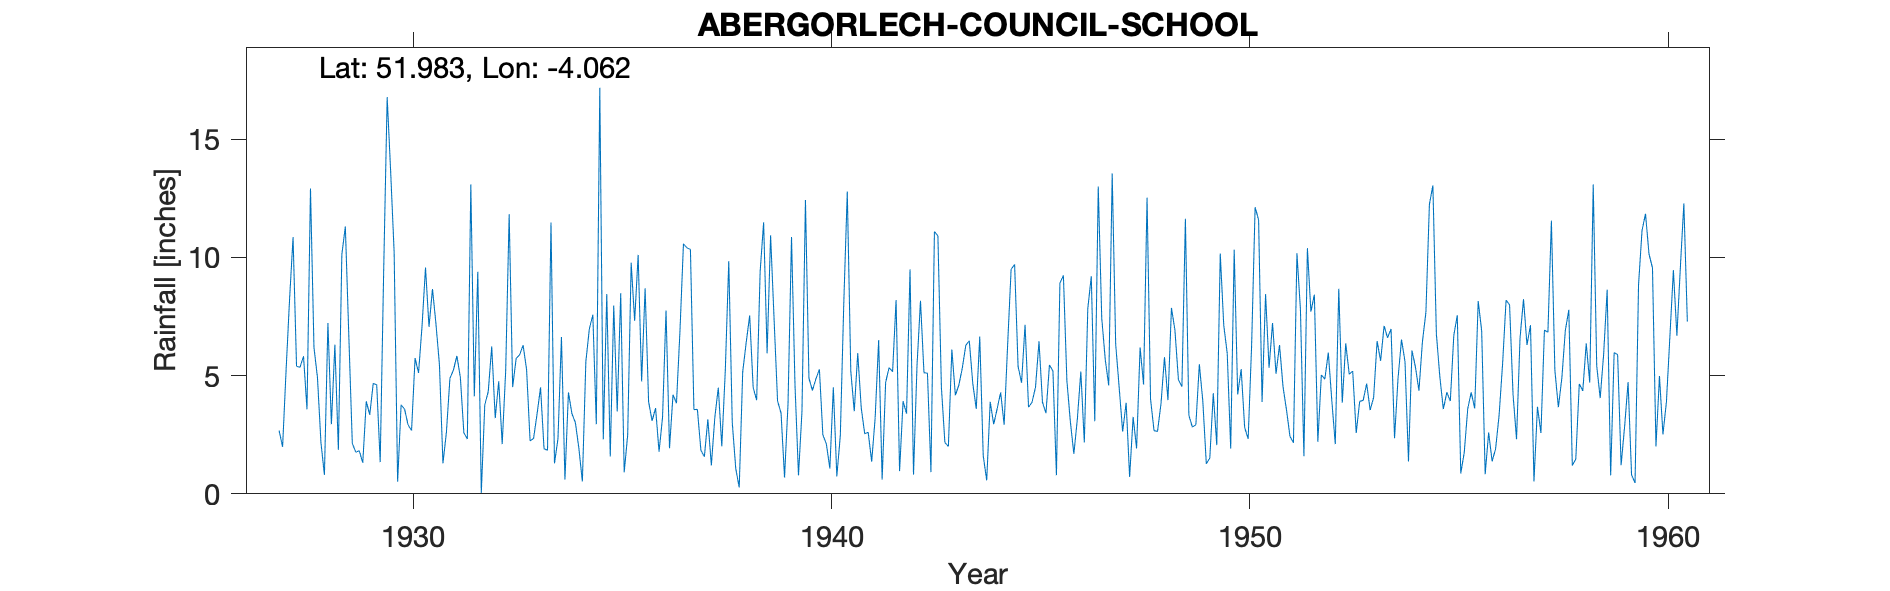

Data behind this chart, as committed beside it:
ABERGORLECH-COUNCIL-SCHOOL, , , , , , , , , , , , , , , , , , , , , , , 
Grid ref, SN585336, Long, -4.062, Lat, 51.98, Elevation, 245, ft., , , , , , , , , , , , , , , 
Station no, 4105, , , , , , , , , , , , , , , , , , , , , , 
, 1920, 1921, 1922, 1923, 1924, 1925, 1926, 1927, 1928, 1929, 1930, 1931, 1932, 1933, 1934, 1935, 1936, 1937, 1938, 1939, 1940, 1941, 1942
January, , , , , , , , , 12.91, 2.13, 10.22, 7.18, 9.39, 5.88, 6.63, 2.3, 8.69, 10.4, 9.84, 10.93, 4.37, 3.49, 8.19
February, , , , , , , , , 6.18, 1.76, 0.51, 5.45, 0.04, 6.28, 0.6, 8.45, 3.9, 10.33, 3.02, 7.38, 4.86, 5.95, 0.96
March, , , , , , , , , 4.92, 1.82, 3.76, 1.29, 3.76, 5.25, 4.29, 1.58, 3.08, 3.56, 1.07, 3.92, 5.26, 3.64, 3.92
April, , , , , , , , 2.67, 2.17, 1.31, 3.58, 2.61, 4.32, 2.24, 3.39, 7.96, 3.63, 3.57, 0.27, 3.41, 2.49, 2.54, 3.39
May, , , , , , , , 1.99, 0.8, 3.91, 2.91, 4.88, 6.23, 2.34, 3.01, 3.48, 1.78, 1.84, 5.16, 0.69, 2.11, 2.6, 9.49
June, , , , , , , , 5.22, 7.22, 3.34, 2.68, 5.23, 3.2, 3.37, 1.92, 8.48, 3.24, 1.57, 6.4, 3.82, 1.07, 1.36, 0.81
July, , , , , , , , 8.22, 2.94, 4.67, 5.74, 5.83, 4.76, 4.5, 0.52, 0.91, 7.75, 3.15, 7.54, 10.86, 4.5, 3.22, 5.41
August, , , , , , , , 10.85, 6.31, 4.61, 5.11, 4.92, 2.1, 1.91, 5.59, 2.49, 1.93, 1.2, 4.49, 4.6, 0.74, 6.5, 8.16
September, , , , , , , , 5.39, 1.86, 1.34, 7.08, 2.58, 5.21, 1.84, 6.97, 9.77, 4.19, 3.23, 3.96, 0.78, 2.46, 0.6, 5.12
October, , , , , , , , 5.35, 10.12, 9.44, 9.57, 2.32, 11.82, 11.47, 7.57, 7.31, 3.83, 4.49, 9.39, 3.48, 8.08, 4.71, 5.1
November, , , , , , , , 5.82, 11.3, 16.77, 7.06, 13.08, 4.51, 1.29, 2.94, 10.1, 6.89, 2.01, 11.48, 12.42, 12.78, 5.34, 0.92
December, , , , , , , , 3.57, 6.67, 13.63, 8.66, 4.12, 5.72, 2.33, 17.17, 4.75, 10.57, 5.2, 5.94, 4.89, 5.2, 5.16, 11.09
Total, , , , , , , , , 73.4, 64.73, 66.88, 59.49, 61.06, 48.7, 60.6, 67.58, 59.48, 50.55, 68.56, 67.18, 53.92, 45.11, 62.56
NOTES, , , , , , , , , , , , , , , , , , , , , , , 
NGR is from the 1950s. Altitudes match. …, , , , , , , , , , , , , , , , , , , , , , , 
Feb 1954 record in in brackets with a no…, , , , , , , , , , , , , , , , , , , , , , , 
